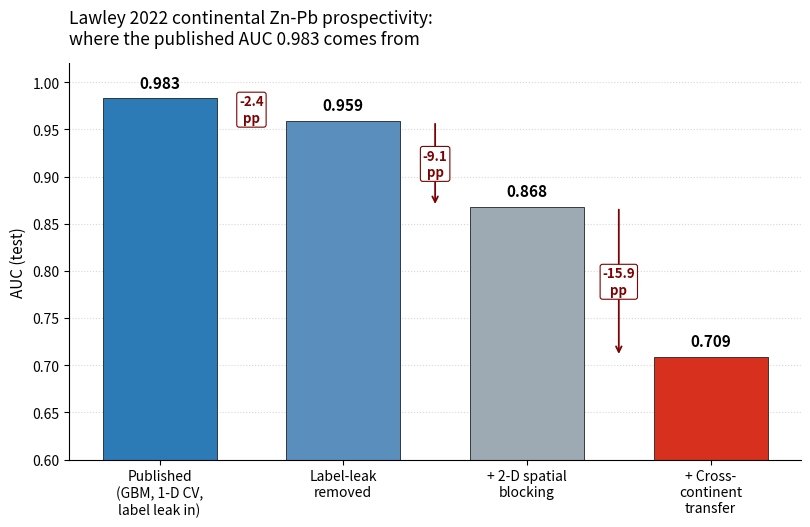
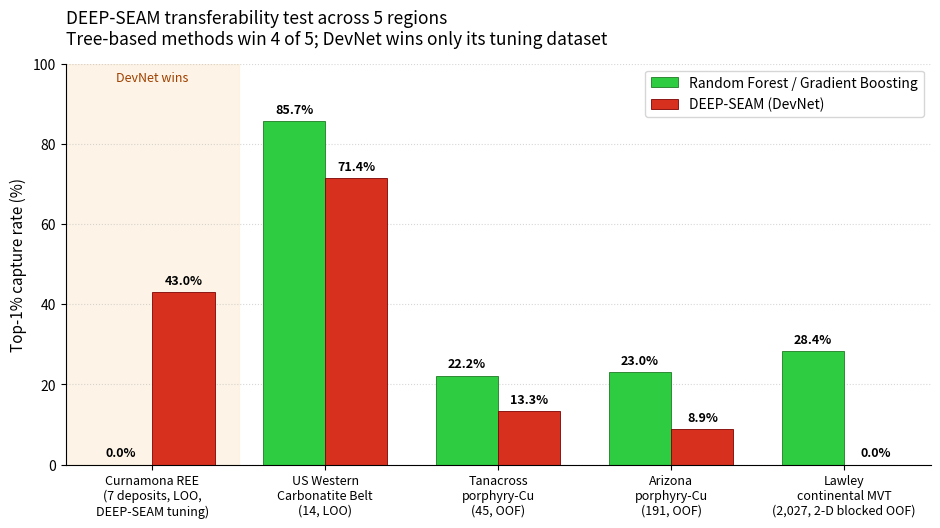

Generate these figures, in order, with matplotlib:
"""Generate the two portfolio hero charts for Chapters 4 and 5.

* `lawley_waterfall.png`  — Chapter 4 (reproductions/audits).
  Where Lawley 2022's published AUC 0.983 comes from. Four bars:
  published (with label leak) → leak corrected → 2-D blocked CV →
  cross-continent transfer.

* `cross_region_top1.png` — Chapter 5 (cross-region experiments).
  Grouped bar chart: top-1% capture for RF/GBM vs DevNet on each of
  five regions. Four out of five regions are RF-favored; only the
  Curnamona tuning dataset favors DevNet.

Numbers come from `data/derived/lawley/path1*.json`,
`data/derived/lawley/path2_tightened_eval_metrics.json`,
`data/derived/{eastak,arizona,us_carbonatite_ree}/...json`, and the
verbatim Curnamona row in cross_region.qmd.
"""

from __future__ import annotations
from pathlib import Path

import matplotlib.pyplot as plt
import matplotlib.patches as mpatches
import numpy as np

OUT_DIR = Path("data/derived/portfolio_charts")
OUT_DIR.mkdir(parents=True, exist_ok=True)


def lawley_waterfall() -> None:
    """Stacked-style waterfall: published AUC 0.983 → 0.71."""
    labels = [
        "Published\n(GBM, 1-D CV,\nlabel leak in)",
        "Label-leak\nremoved",
        "+ 2-D spatial\nblocking",
        "+ Cross-\ncontinent\ntransfer",
    ]
    values = [0.983, 0.959, 0.868, 0.709]
    drops = [None, -0.024, -0.091, -0.159]
    colors = ["#2c7bb6", "#5a8fbd", "#9da9b3", "#d7301f"]

    fig, ax = plt.subplots(figsize=(8.2, 5.4), dpi=160)
    bars = ax.bar(labels, values, color=colors, width=0.62,
                  edgecolor="#222", linewidth=0.6)
    ax.set_ylim(0.6, 1.02)
    ax.set_ylabel("AUC (test)", fontsize=11)
    ax.set_title(
        "Lawley 2022 continental Zn-Pb prospectivity:\n"
        "where the published AUC 0.983 comes from",
        fontsize=12.5, pad=14, loc="left",
    )

    # Annotate each bar with value
    for bar, v in zip(bars, values):
        ax.text(bar.get_x() + bar.get_width() / 2, v + 0.008,
                f"{v:.3f}",
                ha="center", va="bottom", fontsize=11, fontweight="bold")

    # Annotate drops between adjacent bars
    for i, drop in enumerate(drops):
        if drop is None:
            continue
        x0 = bars[i - 1].get_x() + bars[i - 1].get_width()
        x1 = bars[i].get_x()
        y0 = values[i - 1]
        y1 = values[i]
        # Drop arrow (going down)
        ax.annotate(
            "",
            xy=((x0 + x1) / 2, y1), xytext=((x0 + x1) / 2, y0),
            arrowprops=dict(arrowstyle="->", color="#7d0202", lw=1.3),
        )
        ax.text(
            (x0 + x1) / 2,
            (y0 + y1) / 2,
            f"{drop * 100:+.1f}\npp",
            ha="center", va="center", fontsize=9.5, color="#7d0202",
            fontweight="bold",
            bbox=dict(boxstyle="round,pad=0.18", fc="white", ec="#7d0202",
                       lw=0.8),
        )

    ax.spines["top"].set_visible(False)
    ax.spines["right"].set_visible(False)
    ax.yaxis.grid(True, linestyle=":", alpha=0.5)
    ax.set_axisbelow(True)
    ax.tick_params(axis="x", labelsize=10)

    plt.tight_layout()
    out = OUT_DIR / "lawley_waterfall.png"
    fig.savefig(out, bbox_inches="tight", dpi=160)
    plt.close(fig)
    print(f"wrote {out}")


def cross_region_top1() -> None:
    """Grouped bar: RF/GBM vs DevNet top-1% capture per region."""
    # Verbatim from cross_region.qmd's scorecard table.
    regions = [
        "Curnamona REE\n(7 deposits, LOO,\nDEEP-SEAM tuning)",
        "US Western\nCarbonatite Belt\n(14, LOO)",
        "Tanacross\nporphyry-Cu\n(45, OOF)",
        "Arizona\nporphyry-Cu\n(191, OOF)",
        "Lawley\ncontinental MVT\n(2,027, 2-D blocked OOF)",
    ]
    rf_gbm = [0.0, 85.7, 22.2, 23.0, 28.4]
    devnet = [43.0, 71.4, 13.3, 8.9, 0.0]

    x = np.arange(len(regions))
    width = 0.36

    fig, ax = plt.subplots(figsize=(9.5, 5.4), dpi=160)
    bars_rf = ax.bar(
        x - width / 2, rf_gbm, width,
        label="Random Forest / Gradient Boosting",
        color="#2ecc40", edgecolor="#1f7a23", linewidth=0.6,
    )
    bars_dn = ax.bar(
        x + width / 2, devnet, width,
        label="DEEP-SEAM (DevNet)",
        color="#d7301f", edgecolor="#7d0202", linewidth=0.6,
    )

    ax.set_ylabel("Top-1% capture rate (%)", fontsize=11)
    ax.set_ylim(0, 100)
    ax.set_title(
        "DEEP-SEAM transferability test across 5 regions\n"
        "Tree-based methods win 4 of 5; DevNet wins only its tuning dataset",
        fontsize=12.5, pad=14, loc="left",
    )
    ax.set_xticks(x)
    ax.set_xticklabels(regions, fontsize=9)
    ax.legend(loc="upper right", fontsize=10, frameon=True)

    # Value labels above each bar
    for bars in (bars_rf, bars_dn):
        for bar in bars:
            h = bar.get_height()
            ax.text(
                bar.get_x() + bar.get_width() / 2, h + 1.2,
                f"{h:.1f}%",
                ha="center", va="bottom", fontsize=9, fontweight="bold",
            )

    # Highlight the one region where DevNet wins
    ax.axvspan(-0.5, 0.5, color="#fdebd0", alpha=0.5, zorder=0)
    ax.text(
        0, 98, "DevNet wins",
        ha="center", va="top", fontsize=9, color="#a04000",
        style="italic",
    )

    ax.spines["top"].set_visible(False)
    ax.spines["right"].set_visible(False)
    ax.yaxis.grid(True, linestyle=":", alpha=0.5)
    ax.set_axisbelow(True)
    ax.set_xlim(-0.5, len(regions) - 0.5)

    plt.tight_layout()
    out = OUT_DIR / "cross_region_top1.png"
    fig.savefig(out, bbox_inches="tight", dpi=160)
    plt.close(fig)
    print(f"wrote {out}")


if __name__ == "__main__":
    lawley_waterfall()
    cross_region_top1()
